Run: headless pygame with SDL's dummy video driver; simulated clock (each Clock.tick advances the game by its frame time, no real sleeping); random seed 0; keys injected as events and as key.get_pressed() state; no mouse input.
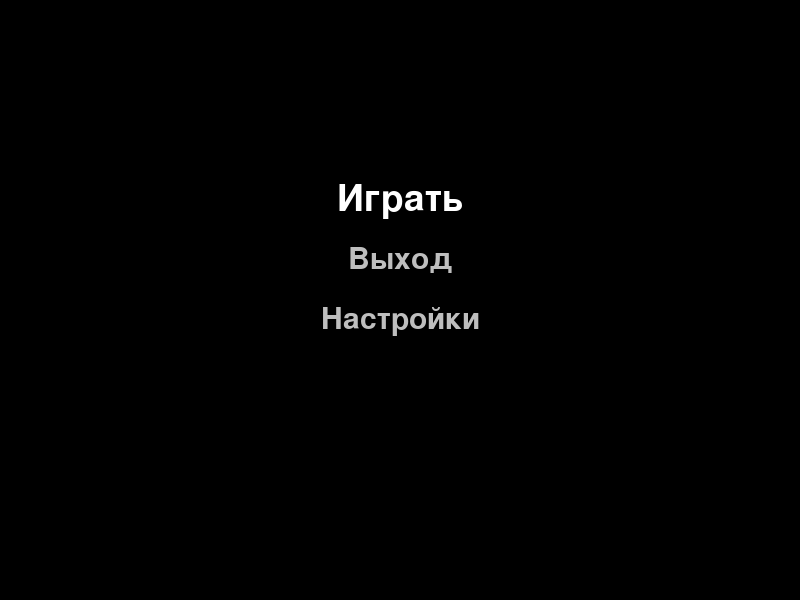
Frame 1 of 4 · flips 1–60 · no input
Frame 2 of 4 · flips 61–180 · tapped SPACE, RETURN · held RIGHT (→), D · screen unchanged from frame 1, image omitted
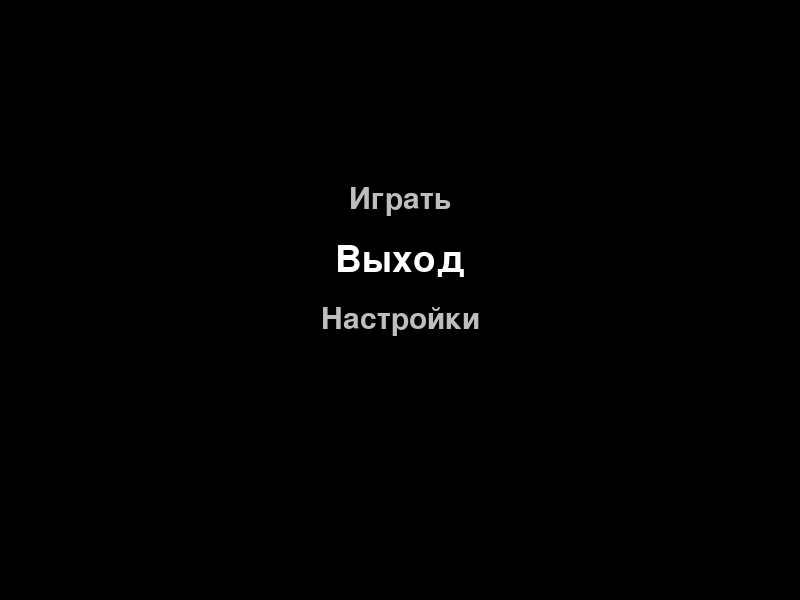
Frame 3 of 4 · flips 181–300 · held DOWN (↓), S
Frame 4 of 4 · flips 301–420 · held LEFT (←), A, UP (↑), W · screen same as frame 1, image omitted

The pygame program that drew these frames:

import pygame
pygame.init()

WIDTH, HEIGHT = 800, 600

windows = pygame.display.set_mode((WIDTH, HEIGHT))
FPS = 60
clock = pygame.time.Clock()

#Сам настроишь шрифт ток селект должен быть тем же ток на 10 больше
fontItelm = pygame.font.SysFont("arial", 45)
fontItelmSelect = pygame.font.SysFont("arial", 55)

#Можешь добавить
items = ["Играть","Выход","Настройки"]
select = 0
selectAdd = 0

running =True
while running:
    for event  in pygame.event.get():
        if event.type == pygame.QUIT:
            running = False
        if event.type == pygame.KEYDOWN:
            if event.key == pygame.K_UP: selectAdd = -1
            elif event.key == pygame.K_DOWN: selectAdd = 1
            elif event.key in [pygame.K_RETURN]:
                #Сюда кнопки добалять
                if items[select] == "Выход": running = False

            select = (select + selectAdd) % len(items)

            while items[select] == "":
                select = (select + selectAdd) % len(items)

            selectAdd = 0



    windows.fill("black")
    for i in range(len(items)):
        if i == select:
            text = fontItelmSelect.render(items[i], 1, "white")
        else:
            text = fontItelm.render(items[i], 1, "gray")
        rect = text.get_rect(center = (WIDTH // 2, 200 + 60 * i))
        windows.blit(text, rect)

    pygame.display.update()
    clock.tick((FPS))


pygame.quit()
